Run: headless pygame with SDL's dummy video driver; simulated clock (each Clock.tick advances the game by its frame time, no real sleeping); random seed 0; keys injected as events and as key.get_pressed() state; no mouse input.
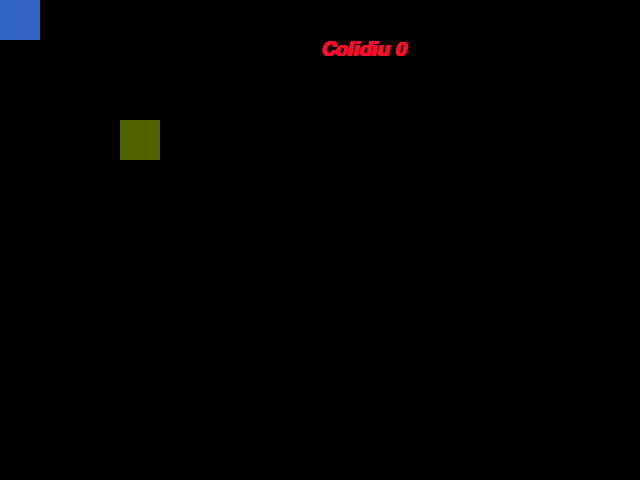
Frame 1 of 4 · flips 1–60 · no input
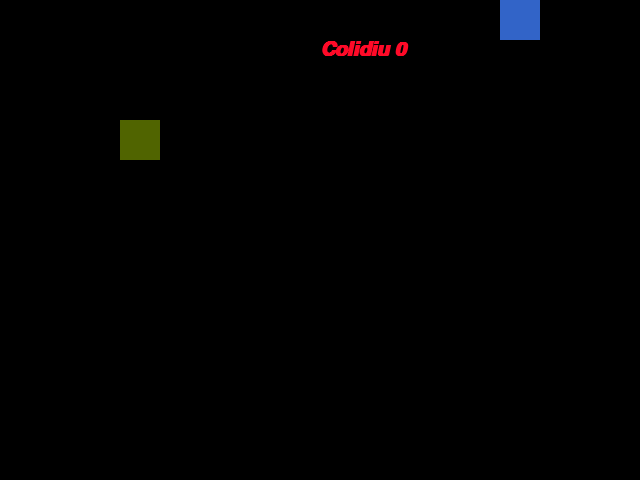
Frame 2 of 4 · flips 61–180 · tapped SPACE, RETURN · held RIGHT (→), D
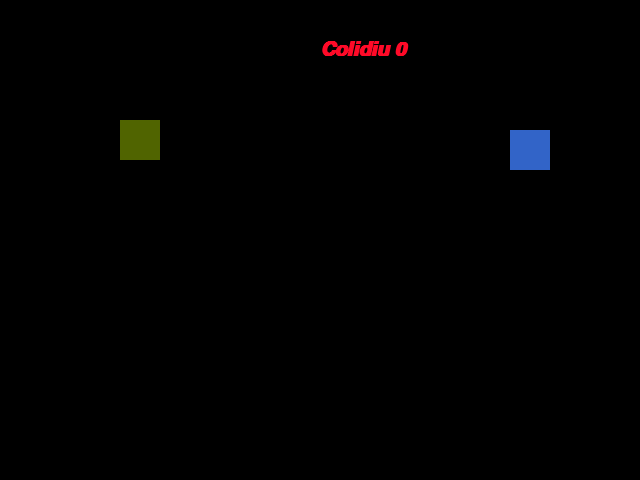
Frame 3 of 4 · flips 181–300 · held DOWN (↓), S
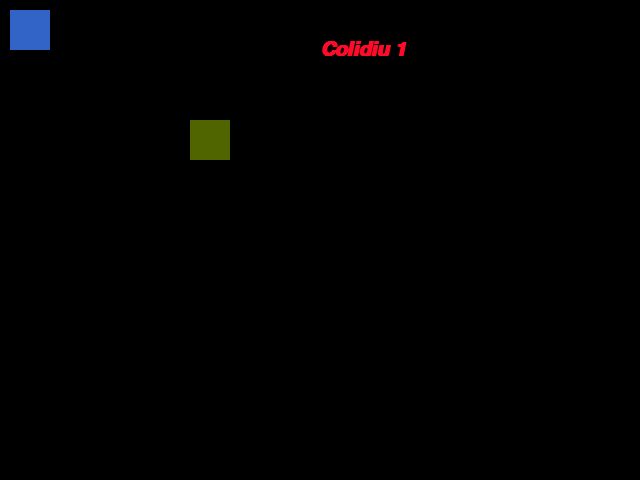
Frame 4 of 4 · flips 301–420 · held LEFT (←), A, UP (↑), W

The pygame program that drew these frames:

import pygame
from pygame.locals import *

from sys import exit

pygame.init()

largura = 640
altura = 480

x = 0
y = 0

largP = 40
altuP = 40

velP = 10

xb = 120
yb = 120

ponto = 0
fonte = pygame.font.SysFont('comic sans ms', 30, True, True)

ecra = pygame.display.set_mode((largura, altura))
pygame.display.set_caption('Jooj')
ampulheta = pygame.time.Clock()

while True:
    
    ampulheta.tick(60)
    ecra.fill((0,0,0))

    mensagem= f'Colidiu {ponto}'
    texto_formatado = fonte.render(mensagem, True, (255, 10, 40))

    for event in pygame.event.get():
        if event.type == QUIT:
            pygame.quit()
            exit()
        
        # if event.type == KEYDOWN: 
        #     if event.key == K_d: x +=velP

        #     if event.key == K_a: x -=velP

        #     if event.key == K_w: y -=velP

        #     if event.key == K_s: y +=velP

    
    #Blocos
    player = pygame.draw.rect(ecra, (50,100,200), (x, y, largP, altuP))

    bloco = pygame.draw.rect(ecra, (80,100,0), (xb, yb, largP, altuP))

    if player.colliderect(bloco):
        xb = x + largP
        ponto += 1

    #Movimento

    if pygame.key.get_pressed()[K_a]:
        x -= velP

    if pygame.key.get_pressed()[K_d]:
        x += velP

    if pygame.key.get_pressed()[K_w]:
        y -= velP

    if pygame.key.get_pressed()[K_s]:
        y += velP

    if y > altura: y = -altuP
    if y < -altuP: y = altura
    if x > largura: x = -largP
    if x < -largP: x = largura

    ecra.blit(texto_formatado, (largura/2, 40))

    pygame.display.update()
